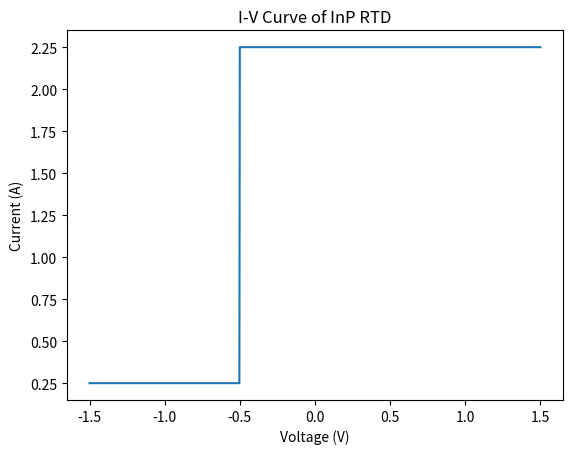

This chart was generated by the following Python code:
import matplotlib.pyplot as plt
import numpy as np

# Define the parameters of the RTD.
V = np.linspace(-1.5, 1.5, 1000)  # Voltage (V)
I = np.zeros(len(V))  # Current (A)

# Calculate the current through the RTD using the following equation:
# I = J * A
# where:
# J is the current density (A/cm²)
# A is the area of the RTD (cm²)

cond = V < -0.5
boolean_array = np.where(cond, 0, 1)

J = np.piecewise(
    boolean_array,
    [boolean_array, ~boolean_array],
    [
        lambda V: 0,
        lambda V: 1e6 * (V + 0.5) ** 2,
    ],
)

A = 1e-6  # Area of the RTD (cm²)

I = J * A

# Plot the I-V curve of the RTD.
plt.plot(V, I)

# Label the axes.
plt.xlabel("Voltage (V)")
plt.ylabel("Current (A)")

# Title the plot.
plt.title("I-V Curve of InP RTD")

# Display the plot.
plt.show()
